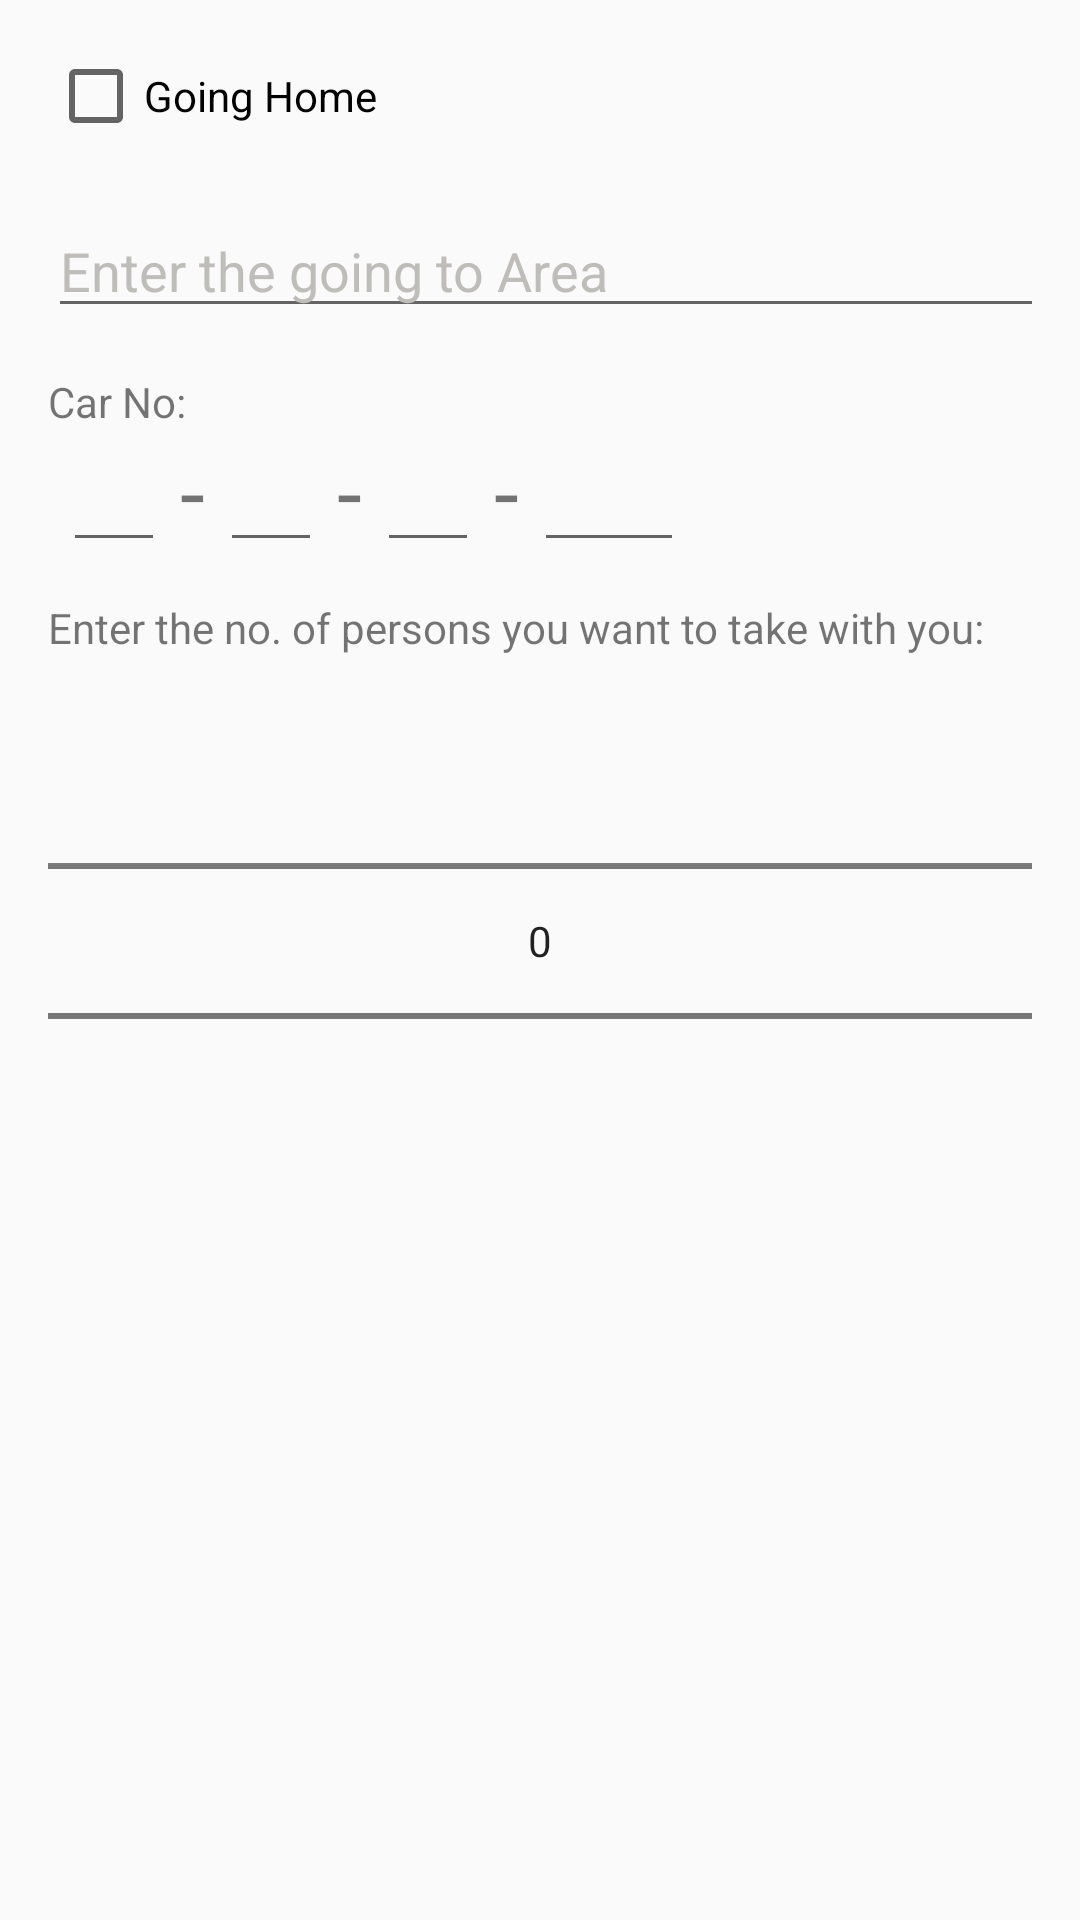

The Android layout XML behind this screen, and the referenced resources:
<!-- AndroidManifest.xml: application theme AppTheme -->
<!-- res/layout/dialog_offer_form.xml -->
<?xml version="1.0" encoding="utf-8"?>
<LinearLayout xmlns:android="http://schemas.android.com/apk/res/android"
    xmlns:tools="http://schemas.android.com/tools"
    android:layout_width="match_parent"
    android:layout_height="match_parent"
    android:background="@android:color/transparent"
    android:orientation="vertical"
    android:paddingBottom="@dimen/activity_vertical_margin"
    android:paddingLeft="@dimen/activity_vertical_margin"
    android:paddingRight="@dimen/activity_vertical_margin"
    android:paddingTop="@dimen/activity_vertical_margin"
    tools:context=".activity.MainActivity">

    <CheckBox
        android:id="@+id/to_from_check_box"
        android:layout_width="match_parent"
        android:layout_height="wrap_content"
        android:text="@string/going_home_text" />

    <EditText
        android:id="@+id/edit_text_area"
        android:layout_width="500dp"
        android:layout_height="wrap_content"
        android:layout_marginTop="20dp"
        android:hint="@string/area"
        android:imeOptions="actionDone|flagNoExtractUi"
        android:inputType="textCapWords"
        android:textColor="#000"
        android:textColorHint="#bfbdb9" />


    <TextView
        android:layout_width="match_parent"
        android:layout_height="wrap_content"
        android:layout_marginTop="15dp"
        android:text="Car No: " />

    <LinearLayout
        android:layout_width="match_parent"
        android:layout_height="wrap_content"
        android:orientation="horizontal">

        <EditText
            android:id="@+id/edit_text_car_no1"
            android:layout_width="wrap_content"
            android:layout_height="wrap_content"
            android:layout_marginLeft="5dp"
            android:layout_marginRight="5dp"
            android:digits="ABCDEFGHIJKLMNOPQRSTUVWXYZ"
            android:imeOptions="actionDone|flagNoExtractUi"
            android:inputType="textCapCharacters"
            android:maxLength="2"
            android:minWidth="34dp"
            android:textColor="#000"
            android:textColorHint="#bfbdb9" />

        <TextView
            android:layout_width="wrap_content"
            android:layout_height="wrap_content"
            android:text="@string/dash"
            android:textSize="30sp" />

        <EditText
            android:id="@+id/edit_text_car_no2"
            android:layout_width="wrap_content"
            android:layout_height="wrap_content"
            android:layout_marginLeft="5dp"
            android:layout_marginRight="5dp"
            android:imeOptions="actionDone|flagNoExtractUi"
            android:inputType="number"
            android:maxLength="2"
            android:minWidth="34dp"
            android:textColor="#000"
            android:textColorHint="#bfbdb9" />

        <TextView
            android:layout_width="wrap_content"
            android:layout_height="wrap_content"
            android:text="@string/dash"
            android:textSize="30sp" />


        <EditText
            android:id="@+id/edit_text_car_no3"
            android:layout_width="wrap_content"
            android:layout_height="wrap_content"
            android:layout_marginLeft="5dp"
            android:layout_marginRight="5dp"
            android:digits="ABCDEFGHIJKLMNOPQRSTUVWXYZ"
            android:imeOptions="actionDone|flagNoExtractUi"
            android:inputType="textCapCharacters"
            android:maxLength="2"
            android:minWidth="34dp"
            android:textColor="#000"
            android:textColorHint="#bfbdb9" />

        <TextView
            android:layout_width="wrap_content"
            android:layout_height="wrap_content"
            android:text="@string/dash"
            android:textSize="30sp" />


        <EditText
            android:id="@+id/edit_text_car_no4"
            android:layout_width="wrap_content"
            android:layout_height="wrap_content"
            android:layout_marginLeft="5dp"
            android:layout_marginRight="5dp"
            android:imeOptions="actionDone|flagNoExtractUi"
            android:inputType="number"
            android:maxLength="4"
            android:minWidth="50dp"
            android:textColor="#000"
            android:textColorHint="#bfbdb9" />


    </LinearLayout>

    

    <TextView
        android:layout_width="match_parent"
        android:layout_height="wrap_content"
        android:layout_marginBottom="5dp"
        android:layout_marginTop="15dp"
        android:text="@string/capacity" />

    <NumberPicker
        android:id="@+id/number_picker_car_capacity"
        android:layout_width="match_parent"
        android:layout_height="wrap_content" />

</LinearLayout>
<!-- resources referenced by this layout -->
<resources>
  <dimen name="activity_vertical_margin">16dp</dimen>
  <string name="area">Enter the going to Area</string>
  <string name="capacity">Enter the no. of persons you want to take with you:</string>
  <string name="dash">-</string>
  <string name="going_home_text">Going Home</string>
  <style name="AppTheme" parent="Theme.AppCompat.Light.DarkActionBar">
          
          <item name="colorPrimary">@color/colorPrimary</item>
          <item name="colorPrimaryDark">@color/colorPrimaryDark</item>
          <item name="colorAccent">@color/colorAccent</item>
      </style>
  <color name="colorPrimary">#78909C</color>
  <color name="colorPrimaryDark">#607D8B</color>
  <color name="colorAccent">#23CE6B</color>
</resources>
